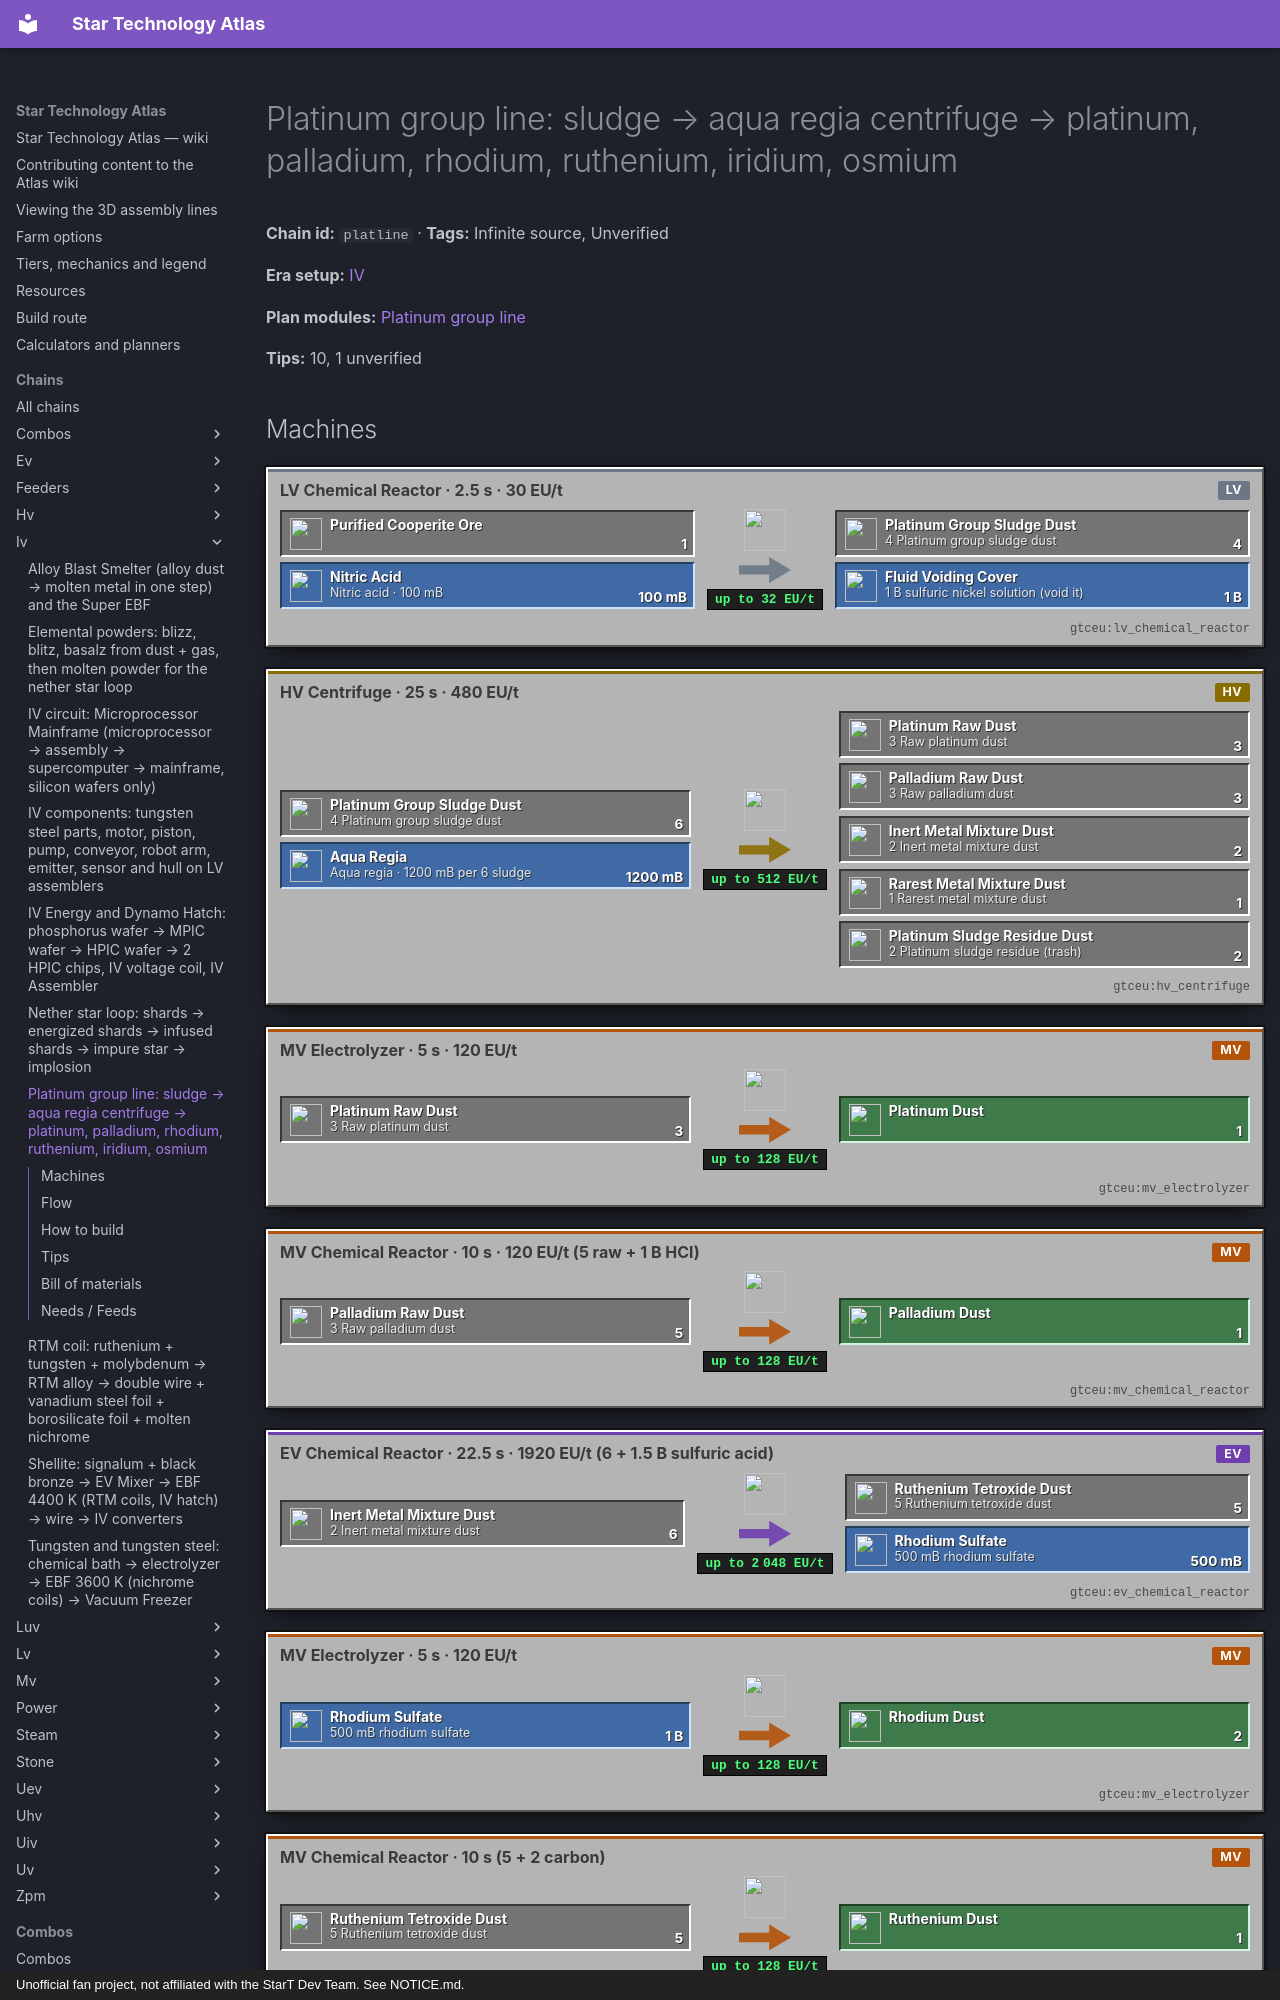

repository: BLGuyDev/StarT-Atlas · page: chains/iv/platline/index.html · generator: mkdocs · copyright: Unofficial fan project, not affiliated with the StarT Dev Team. See NOTICE.md.

---
kind: chain
id: platline
order: 380
data:
  t: |-
    Platinum group line: sludge → aqua regia centrifuge → platinum, palladium, rhodium, ruthenium, iridium, osmium
  "n":
    - [co, Purified cooperite ore, i, "gtceu:purified_cooperite_ore"]
    - [na, "Nitric acid · 100 mB", f, "gtceu:nitric_acid_bucket"]
    - [r1, "LV Chemical Reactor · 2.5 s · 30 EU/t", m, "gtceu:lv_chemical_reactor"]
    - [sl, "4 Platinum group sludge dust", x, "gtceu:platinum_group_sludge_dust"]
    - [by, "1 B sulfuric nickel solution (void it)", f, "gtceu:fluid_voiding_cover"]
    - [ar, "Aqua regia · 1200 mB per 6 sludge", f, "gtceu:aqua_regia_bucket"]
    - [c1, "HV Centrifuge · 25 s · 480 EU/t", m, "gtceu:hv_centrifuge"]
    - [pr, "3 Raw platinum dust", x, "gtceu:platinum_raw_dust"]
    - [pp, "3 Raw palladium dust", x, "gtceu:palladium_raw_dust"]
    - [im, "2 Inert metal mixture dust", x, "gtceu:inert_metal_mixture_dust"]
    - [rm, "1 Rarest metal mixture dust", x, "gtceu:rarest_metal_mixture_dust"]
    - [rs, "2 Platinum sludge residue (trash)", x, "gtceu:platinum_sludge_residue_dust"]
    - [e1, "MV Electrolyzer · 5 s · 120 EU/t", m, "gtceu:mv_electrolyzer"]
    - [pt, Platinum dust, o, "gtceu:platinum_dust"]
    - [r2, "MV Chemical Reactor · 10 s · 120 EU/t (5 raw + 1 B HCl)", m, "gtceu:mv_chemical_reactor"]
    - [pd, Palladium dust, o, "gtceu:palladium_dust"]
    - [r3, "EV Chemical Reactor · 22.5 s · 1920 EU/t (6 + 1.5 B sulfuric acid)", m, "gtceu:ev_chemical_reactor"]
    - [rt, "5 Ruthenium tetroxide dust", x, "gtceu:ruthenium_tetroxide_dust"]
    - [rhs, "500 mB rhodium sulfate", f, "gtceu:rhodium_sulfate_bucket"]
    - [e2, "MV Electrolyzer · 5 s · 120 EU/t", m, "gtceu:mv_electrolyzer"]
    - [rh, Rhodium dust, o, "gtceu:rhodium_dust"]
    - [r4, "MV Chemical Reactor · 10 s (5 + 2 carbon)", m, "gtceu:mv_chemical_reactor"]
    - [ru, Ruthenium dust, o, "gtceu:ruthenium_dust"]
    - [lc, "Large Chemical Reactor · IV hatch · 20 s · 7680 EU/t (7 + 4 B HCl)", m, "gtceu:large_chemical_reactor"]
    - [ir5, "5 Iridium metal residue", x, "gtceu:iridium_metal_residue_dust"]
    - [os2, "2 B acidic osmium solution", f, "gtceu:acidic_osmium_solution_bucket"]
    - [c2, "MV Centrifuge · 10 s · 120 EU/t", m, "gtceu:mv_centrifuge"]
    - [ic, "4 Iridium chloride dust", x, "gtceu:iridium_chloride_dust"]
    - [r5, "LV Chemical Reactor · 5 s (4 + 3 B hydrogen)", m, "gtceu:lv_chemical_reactor"]
    - [ir, Iridium dust, o, "gtceu:iridium_dust"]
    - [ds, "MV Distillery · 20 s · 120 EU/t", m, "gtceu:mv_distillery"]
    - [ot, "5 Osmium tetroxide dust", x, "gtceu:osmium_tetroxide_dust"]
    - [r6, "LV Chemical Reactor · 10 s (5 + 8 B hydrogen)", m, "gtceu:lv_chemical_reactor"]
    - [os, Osmium dust, o, "gtceu:osmium_dust"]
  e:
    - [co, r1, "1"]
    - [na, r1, "100 mB"]
    - [r1, sl, "4"]
    - [r1, by, "1 B"]
    - [sl, c1, "6"]
    - [ar, c1, "1200 mB"]
    - [c1, pr, "3"]
    - [c1, pp, "3"]
    - [c1, im, "2"]
    - [c1, rm, "1"]
    - [c1, rs, "2"]
    - [pr, e1, "3"]
    - [e1, pt, "1"]
    - [pp, r2, "5"]
    - [r2, pd, "1"]
    - [im, r3, "6"]
    - [r3, rt, "5"]
    - [r3, rhs, "500 mB"]
    - [rhs, e2, "1 B"]
    - [e2, rh, "2"]
    - [rt, r4, "5"]
    - [r4, ru, "1"]
    - [rm, lc, "7"]
    - [lc, ir5, "5"]
    - [lc, os2, "2 B"]
    - [ir5, c2, "5"]
    - [c2, ic, "4"]
    - [ic, r5, "4"]
    - [r5, ir, "1"]
    - [os2, ds, "2 B"]
    - [ds, ot, "5"]
    - [ot, r6, "5"]
    - [r6, os, "1"]
  tips:
    - |-
      Where the numbers come from: PlatGroupMetalsRecipes (the pack leaves the line unchanged except for the ZPM skip below). Per 6 sludge dust the centrifuge makes 3 raw platinum + 3 raw palladium + 2 inert metal mixture + 1 rarest metal mixture + 2 platinum sludge residue. Per 42 sludge (7 runs) the whole line yields 7 platinum, 4.2 palladium, 2.3 ruthenium, 2.3 rhodium, 1 iridium and 1 osmium. A purified cooperite ore gives 4 sludge; chalcopyrite, chalcocite, bornite, tetrahedrite and pentlandite give 2.
    - |-
      Sludge (LV Chemical Reactor, 50 ticks, 30 EU/t): 1 purified ore + 100 mB nitric acid → sludge + 1 B sulfuric nickel solution (cooperite, pentlandite) or sulfuric copper solution (the others). Nothing in the fork uses either solution, so the tank fills and the reactor stops silently. Put a Fluid Voiding Cover on the output hatch or drum (and an Item Voiding Cover on the platinum sludge residue, which is also unused).
    - |-
      Aqua regia: LV Mixer, 1 B nitric acid + 2 B hydrochloric acid → 3 B (30 ticks, 30 EU/t). The centrifuge takes 1200 mB per 6 sludge, so 400 mB nitric acid and 800 mB hydrochloric acid per run. Nitric acid: chemical reactor, circuit 1, 3 B nitrogen dioxide + 1 B water → 2 B nitric acid + 1 B nitric oxide (240 ticks, 30 EU/t); the Large Chemical Reactor does it from ammonia + oxygen (circuit 24).
    - |-
      The step list in the era text says LCR for everything, but only ONE step needs the Large Chemical Reactor: the rarest metal mixture (iridium and osmium) at 7680 EU/t = an IV Energy Hatch on the LCR. The rhodium/ruthenium step is an EV Chemical Reactor (1920 EU/t); the centrifuge is HV (480 EU/t); everything else is LV or MV.
    - |-
      Ruthenium: 6 inert metal mixture → 5 ruthenium tetroxide + 500 mB rhodium sulfate + 3 B hydrogen; then 5 tetroxide + 2 carbon dust → 1 ruthenium (+ 2 B carbon dioxide). So 1 ruthenium = 6 mixture = 18 sludge = 4.5 cooperite ore. The RTM coil chain needs about 4.6 ruthenium per block. This line is the only ruthenium source in the pack (no vein, sieve or fusion recipe gives it; the ZPM Chemical Plant skip is the same line in one recipe) and every stage except iridium and osmium is LV to EV, so ruthenium and the RTM coils never wait for IV. The same mixture gives 1 rhodium per 6 (500 mB rhodium sulfate → 1 rhodium in an electrolyzer, 100 ticks, 120 EU/t), which LuV needs later.
    - |-
      Platinum: 3 raw platinum → 1 platinum + 800 mB chlorine in an MV Electrolyzer. Palladium: 5 raw palladium + 1 B hydrochloric acid → 1 palladium + 2 ammonium chloride dust (MV Chemical Reactor). Platinum is the IV hull and IV cable metal (platinum single cable) and the EV emitter rod; palladium feeds the later chips.
    - |-
      Iridium and osmium: LCR, 7 rarest metal mixture + 4 B hydrochloric acid → 5 iridium metal residue + 2 B acidic osmium solution + 3 B hydrogen (400 ticks, 7680 EU/t). Residue: MV Centrifuge 5 → 4 iridium chloride + 1 platinum sludge residue; then LV Chemical Reactor 4 chloride + 3 B hydrogen → 1 iridium dust + 3 B hydrochloric acid. Osmium: MV distillery 2 B solution → 5 osmium tetroxide + 1 B hydrochloric acid + 1 B water; then LV reactor 5 tetroxide + 8 B hydrogen → 1 osmium + 4 B water. Iridium: 2 per IV emitter (4 rods), 0.5 per sensor.
    - |-
      The ZPM Chemical Plant skip (kjs chemical_plant.js) does the whole line in one recipe: 30 purified cooperite ore + 24 B aqua regia → 20 platinum, 12 palladium, 7 ruthenium, 7 rhodium, 3 osmium, 3 iridium dust (+ 8 B nitric and 16 B hydrochloric acid back), 485 ticks at ZPM. That matches the by-hand yields above, so it is a convenience, not a better ratio; do the manual line first.
    - |-
      Sub-steps people skip: (1) one dedicated machine per recipe, because the reactors share circuit-less recipes with other chains; (2) hydrogen and hydrochloric acid come back as by-products, route them to their drums, do not void them; (3) 3 raw palladium per run is not enough for the 5-raw recipe, so let the raw dust accumulate in a drawer; (4) the by-product voiding above; (5) purify the cooperite first (the ore washer step).
    - |-
      Unverified: where the purified cooperite comes from in practice. The pack sieve (kjs sieving.js) gives crushed cooperite ore at 25 % from crushed blackstone with an emerald mesh, and the ore washer should purify it; read the washer recipe in EMI. Also unverified: whether the single MV Distillery offers the osmium step (the source recipe is a Distillation Tower recipe with an item output); if EMI shows only the tower, use the EV Distillation Tower.
  b:
    - ["gtceu:lv_chemical_reactor", 3]
    - ["gtceu:mv_chemical_reactor", 2]
    - ["gtceu:ev_chemical_reactor", 1]
    - ["gtceu:hv_centrifuge", 1]
    - ["gtceu:mv_centrifuge", 1]
    - ["gtceu:mv_electrolyzer", 2]
    - ["gtceu:lv_mixer", 1]
    - ["gtceu:mv_distillery", 1]
    - ["gtceu:large_chemical_reactor", 1]
    - ["gtceu:iv_energy_input_hatch", 1]
    - ["gtceu:fluid_voiding_cover", 2]
    - ["gtceu:item_voiding_cover", 1]
    - ["functionalstorage:oak_1", 16]
    - ["modularrouters:modular_router", 10]
    - ["gtceu:lv_robot_arm", 12]
    - ["gtceu:item_filter", 12]
    - ["pipez:item_pipe", 16]
    - ["pipez:fluid_pipe", 12]
    - ["gtceu:steel_drum", 8]
  inf: true
  how:
    - i:
        - functionalstorage:oak_1
        - gtceu:purified_cooperite_ore
        - gtceu:nitric_acid_bucket
        - gtceu:hydrochloric_acid_bucket
      t: |-
        Buffers first: an ore drawer, drums for nitric acid, hydrochloric acid, aqua regia, sulfuric acid, hydrogen, and a drum or voiding cover for every by-product. Every reactor below is its own machine with its own input drawer and Item Filter route and an output Keep Exact arm, because several of these reactors have circuit-less recipes that compete for the same bus.
    - i: ["gtceu:lv_chemical_reactor", "gtceu:platinum_group_sludge_dust"]
      t: |-
        Sludge reactor (LV Chemical Reactor): 1 purified cooperite ore + 100 mB nitric acid → 4 platinum group sludge dust in 2.5 s at 30 EU/t, plus 1 B sulfuric nickel solution. Put a Fluid Voiding Cover on the by-product hatch before the first run. That is the whole sludge step: the ore and the nitric acid are the only things you have to supply.
    - i: ["gtceu:lv_mixer", "gtceu:aqua_regia_bucket"]
      t: |-
        Aqua regia: LV Mixer, 1 B nitric acid + 2 B hydrochloric acid → 3 B aqua regia, 1.5 s at 30 EU/t. Keep it in its own drum with a pump cover to the centrifuge; never share a drum with plain nitric acid.
    - i: ["gtceu:hv_centrifuge", "gtceu:inert_metal_mixture_dust", "gtceu:rarest_metal_mixture_dust"]
      t: |-
        HV Centrifuge: 6 sludge dust + 1200 mB aqua regia → 3 raw platinum + 3 raw palladium + 2 inert metal mixture + 1 rarest metal mixture + 2 platinum sludge residue, 25 s at 480 EU/t. Five outputs mean five output slots: a Robot Arm cover with an Item Filter per item sends each one to its own drawer, and an Item Voiding Cover takes the residue.
    - i: ["gtceu:mv_electrolyzer", "gtceu:platinum_dust", "gtceu:mv_chemical_reactor", "gtceu:palladium_dust"]
      t: |-
        Platinum and palladium: MV Electrolyzer, 3 raw platinum → 1 platinum + 800 mB chlorine (5 s, 120 EU/t); MV Chemical Reactor, 5 raw palladium + 1 B hydrochloric acid → 1 palladium + 2 ammonium chloride (10 s). Chlorine goes back to the chlorine drum of the MV chain.
    - i: ["gtceu:ev_chemical_reactor", "gtceu:ruthenium_tetroxide_dust", "gtceu:rhodium_sulfate_bucket"]
      t: |-
        Ruthenium and rhodium: EV Chemical Reactor, 6 inert metal mixture + 1.5 B sulfuric acid → 500 mB rhodium sulfate + 5 ruthenium tetroxide + 3 B hydrogen, 22.5 s at 1920 EU/t. The rhodium sulfate goes to an MV Electrolyzer (1 B → 2 rhodium dust + 3 B sulfur trioxide + 3 B oxygen); the tetroxide to an MV Chemical Reactor with 2 carbon dust per 5 → 1 ruthenium dust + 2 B carbon dioxide (10 s).
    - i: ["gtceu:large_chemical_reactor", "gtceu:iv_energy_input_hatch", "gtceu:iridium_metal_residue_dust"]
      t: |-
        The only Large Chemical Reactor step: 7 rarest metal mixture + 4 B hydrochloric acid → 5 iridium metal residue + 2 B acidic osmium solution + 3 B hydrogen, 20 s at 7680 EU/t. It needs an IV Energy Hatch on the LCR (the pack quest chain makes the hatch with the IV Assembler). Mixture arrives through an input bus, the acid through a hatch, residue through an output bus, solution and hydrogen through two output hatches.
    - i: ["gtceu:mv_centrifuge", "gtceu:iridium_chloride_dust", "gtceu:lv_chemical_reactor", "gtceu:iridium_dust"]
      t: |-
        Iridium: MV Centrifuge, 5 residue →
